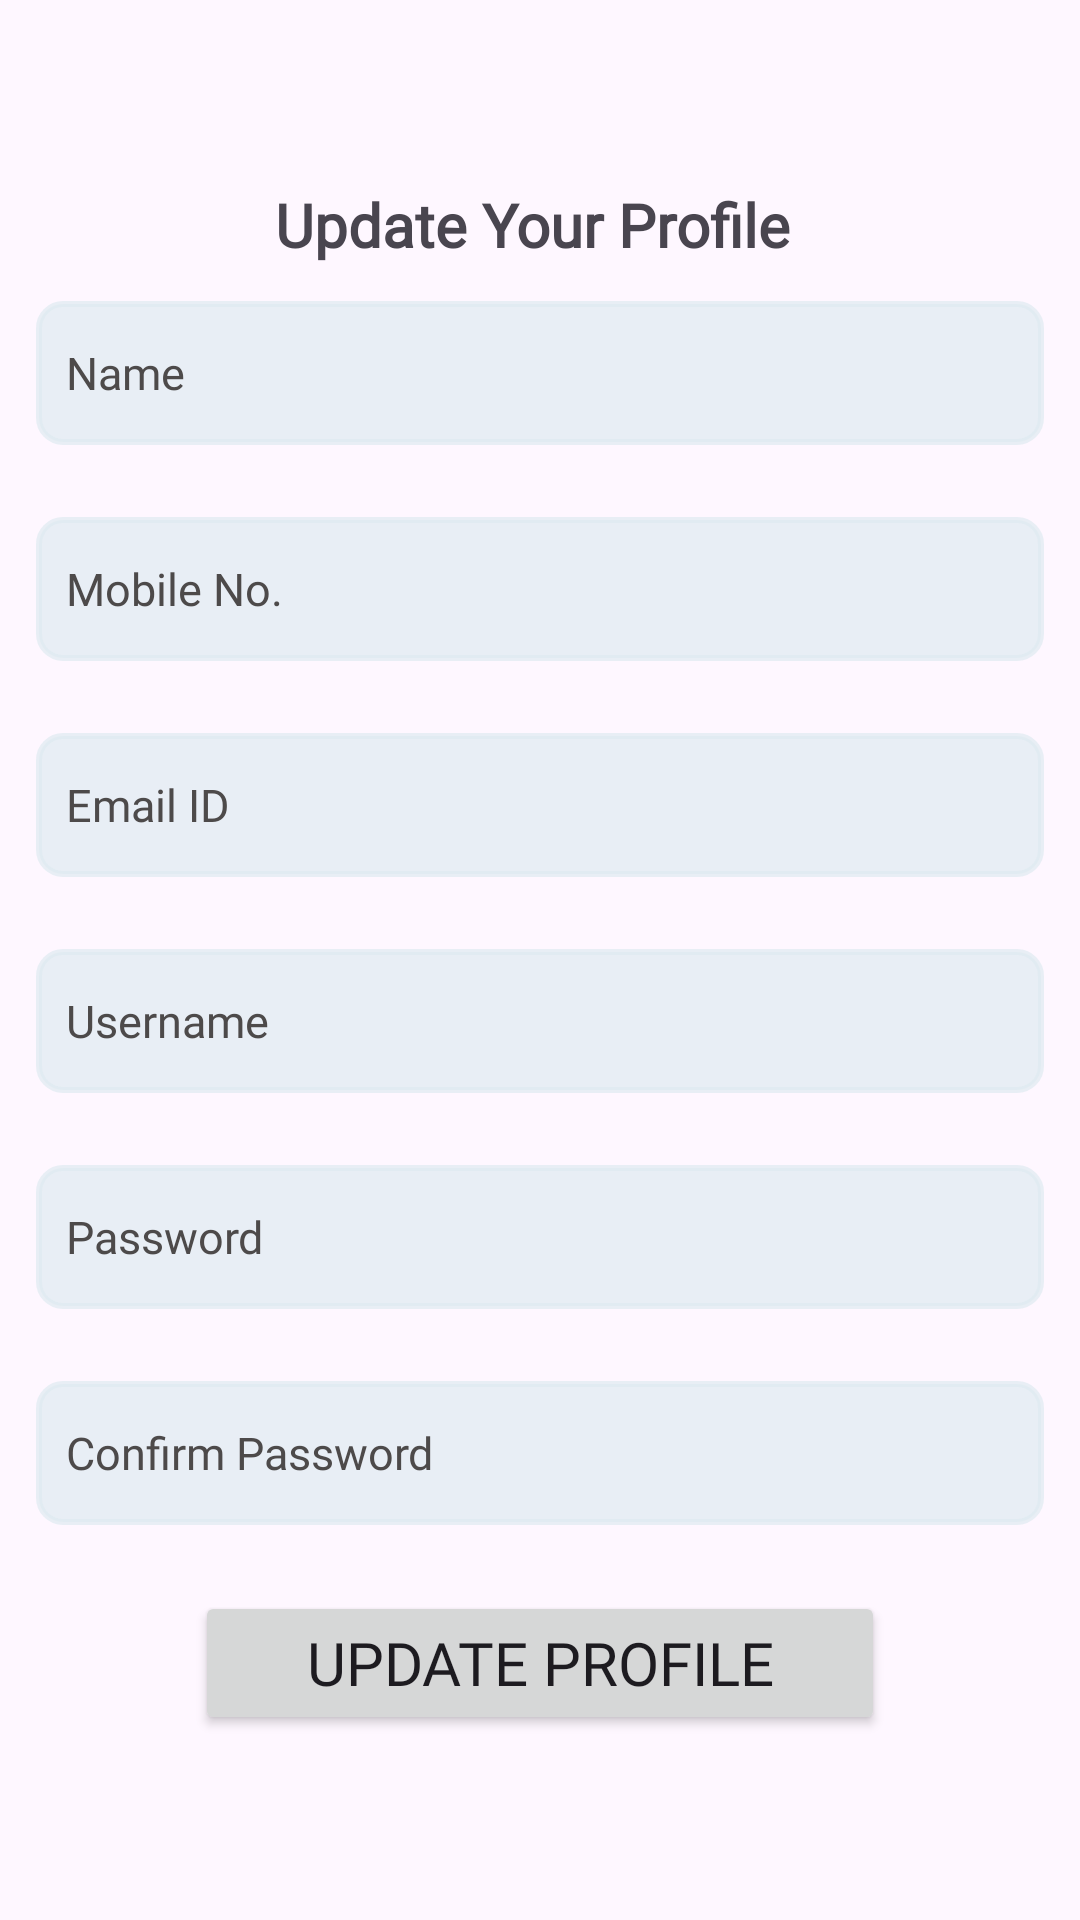

Here is an Android app screen rendered from its layout file. Give the layout XML and the strings, colors and styles it references.
<!-- AndroidManifest.xml: application theme Theme.MyCashier -->
<!-- res/layout/activity_edit_profile.xml -->
<?xml version="1.0" encoding="utf-8"?>
<LinearLayout xmlns:android="http://schemas.android.com/apk/res/android"
    xmlns:app="http://schemas.android.com/apk/res-auto"
    xmlns:tools="http://schemas.android.com/tools"
    android:id="@+id/main"
    android:layout_width="match_parent"
    android:layout_height="match_parent"
    tools:context=".EditProfileActivity"
    android:orientation="vertical"
    android:gravity="center"
    android:background="?android:attr/colorBackground"
    android:textColor="?android:attr/textColorPrimary"
    >

    <TextView
        android:layout_width="wrap_content"
        android:layout_height="wrap_content"
        android:text="Update Your Profile "
        android:textSize="20sp"
         
        android:textStyle="bold"
        android:fontFamily="@font/adamina"
        />

    <EditText
        android:layout_width="match_parent"
        android:layout_height="48dp"
        android:id="@+id/etEditProfileName"
        android:hint="Name"
        android:textColorHint="#4D4A4A"
         
        android:textStyle="normal"
        android:textSize="15sp"
        android:fontFamily="@font/adamina"
        android:inputType="text"
        android:layout_margin="12sp"
        android:paddingStart="10sp"
        android:background="@drawable/edittext_background"
        android:backgroundTint="#AEDFEBF0"
        />

    <EditText
        android:layout_width="match_parent"
        android:layout_height="48dp"
        android:id="@+id/etEditProfileMobileNo"
        android:hint="Mobile No."
        android:textColorHint="#4D4A4A"
         
        android:textStyle="normal"
        android:textSize="15sp"
        android:fontFamily="@font/adamina"
        android:inputType="number"
        android:layout_margin="12sp"
        android:paddingStart="10sp"
        android:background="@drawable/edittext_background"
        android:backgroundTint="#AEDFEBF0"
        />

    <EditText
        android:layout_width="match_parent"
        android:layout_height="48dp"
        android:id="@+id/etEditProfileEmailID"
        android:hint="Email ID"
        android:textColorHint="#4D4A4A"
         
        android:textStyle="normal"
        android:textSize="15sp"
        android:fontFamily="@font/adamina"
        android:inputType="textEmailAddress"
        android:layout_margin="12sp"
        android:paddingStart="10sp"
        android:background="@drawable/edittext_background"
        android:backgroundTint="#AEDFEBF0"
        />

    <EditText
        android:layout_width="match_parent"
        android:layout_height="48dp"
        android:id="@+id/etEditProfileUsername"
        android:hint="Username"
        android:textColorHint="#4D4A4A"
         
        android:textStyle="normal"
        android:textSize="15sp"
        android:fontFamily="@font/adamina"
        android:inputType="textEmailAddress"
        android:layout_margin="12sp"
        android:paddingStart="10sp"
        android:background="@drawable/edittext_background"
        android:backgroundTint="#AEDFEBF0"
        />
    <EditText
        android:layout_width="match_parent"
        android:layout_height="48dp"
        android:id="@+id/etEditProfilePassword"
        android:hint="Password"
        android:textColorHint="#4D4A4A"
         
        android:textStyle="normal"
        android:textSize="15sp"
        android:fontFamily="@font/adamina"
        android:inputType="text"
        android:layout_margin="12sp"
        android:paddingStart="10sp"
        android:background="@drawable/edittext_background"
        android:backgroundTint="#AEDFEBF0"
        />
    <EditText
        android:layout_width="match_parent"
        android:layout_height="48dp"
        android:id="@+id/etEditProfileConfirmPassword"
        android:hint="Confirm Password"
        android:textColorHint="#4D4A4A"
         
        android:textStyle="normal"
        android:textSize="15sp"
        android:fontFamily="@font/adamina"
        android:inputType="text"
        android:layout_margin="12sp"
        android:paddingStart="10sp"
        android:background="@drawable/edittext_background"
        android:backgroundTint="#AEDFEBF0"
        />

    <Button
        android:layout_width="230dp"
        android:layout_height="wrap_content"
        android:id="@+id/btnEditProfileUpdate"
        android:text="Update Profile"
         
        android:textSize="20sp"
        android:fontFamily="@font/aclonica"
        android:layout_marginTop="10dp"
        />

</LinearLayout>
<!-- resources referenced by this layout -->
<resources>
  <!-- drawable edittext_background (drawable) -->
  <?xml version="1.0" encoding="utf-8"?>
  <shape xmlns:android="http://schemas.android.com/apk/res/android"
      android:shape="rectangle">
  
      <solid android:color="#FFFFFF"/> 
      <stroke android:width="2dp" android:color="#CCCCCC"/> 
      <corners android:radius="8dp"/> 
      <padding android:left="10dp" android:top="10dp"
          android:right="10dp" android:bottom="10dp"/>
  </shape>
  <style name="Theme.MyCashier" parent="Base.Theme.MyCashier" />
  <style name="Base.Theme.MyCashier" parent="Theme.Material3.DayNight.NoActionBar">
          
          
      </style>
</resources>
